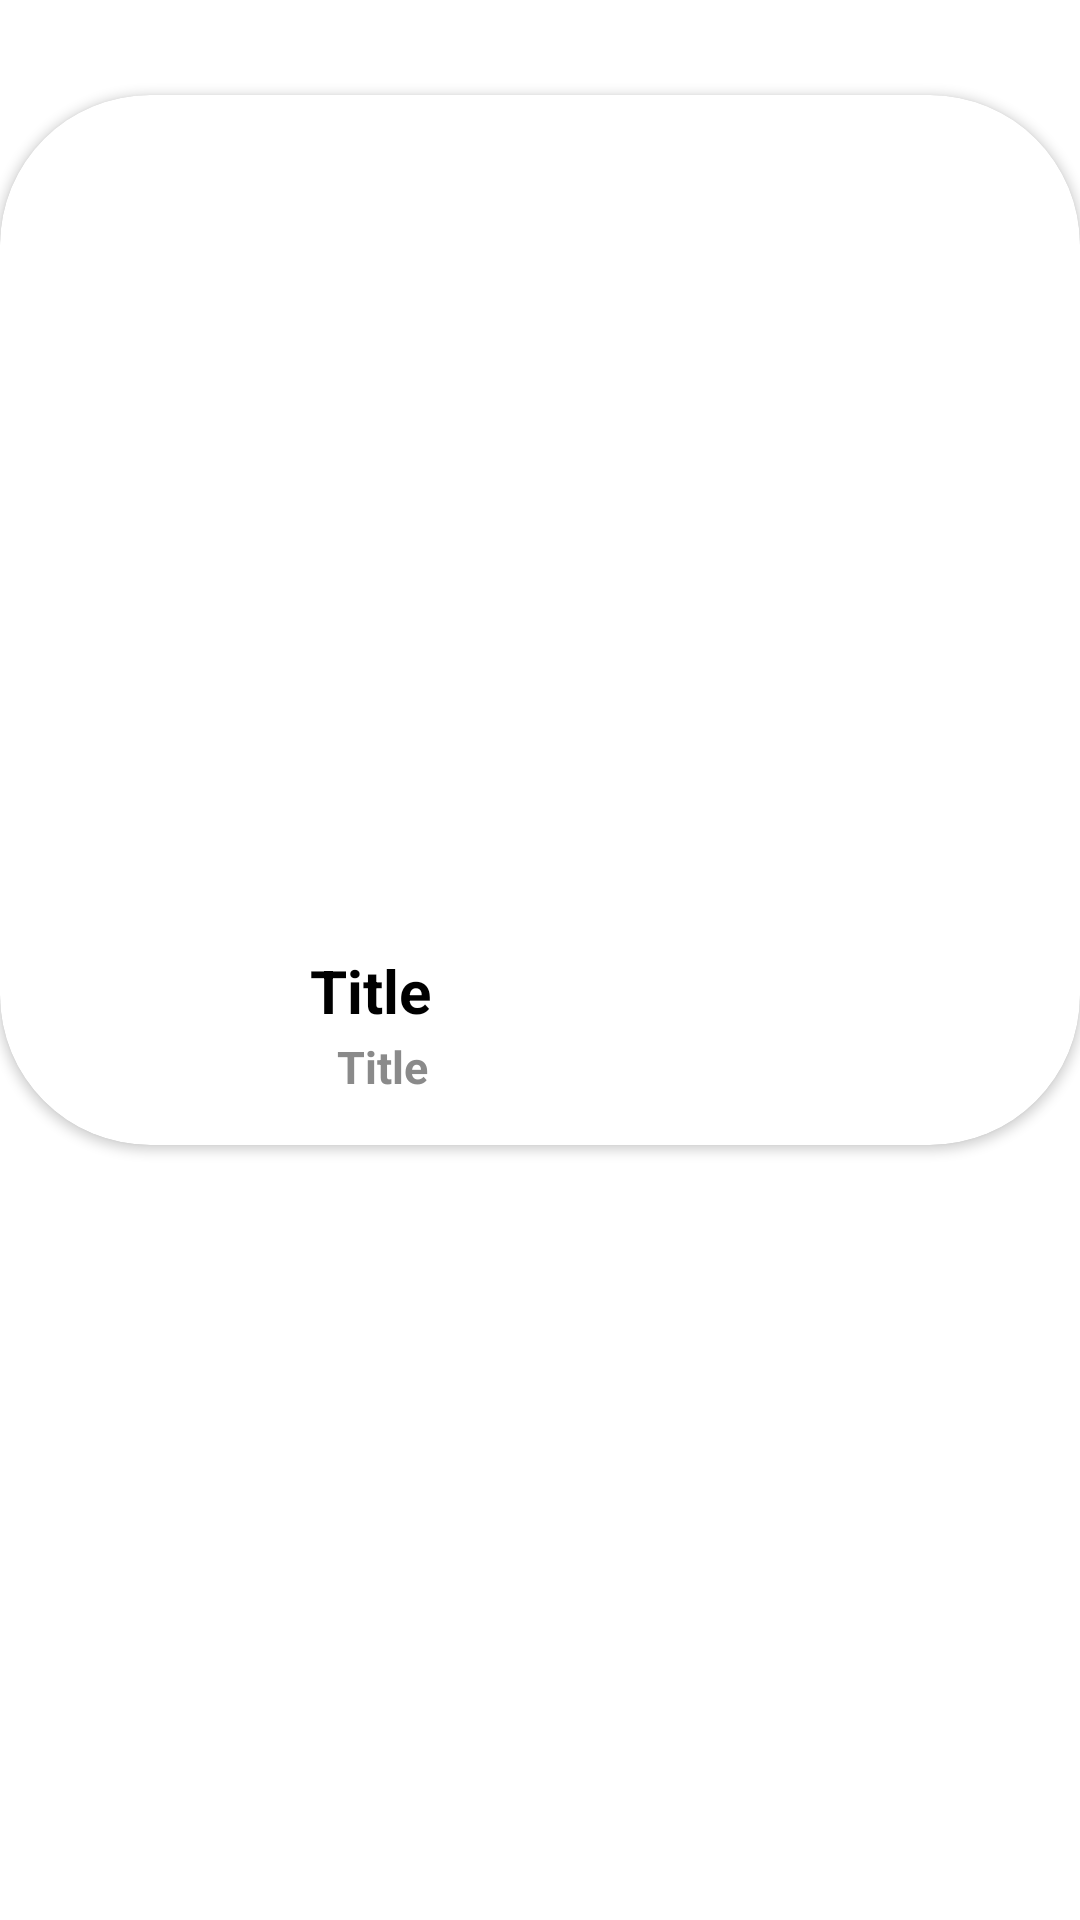

This screen was rendered from an Android layout file. Write that file and the resources it references.
<!-- AndroidManifest.xml: application theme Theme.DevBook -->
<!-- res/layout/home_video_list.xml -->
<?xml version="1.0" encoding="utf-8"?>
<androidx.constraintlayout.widget.ConstraintLayout xmlns:android="http://schemas.android.com/apk/res/android"
    xmlns:app="http://schemas.android.com/apk/res-auto"
    xmlns:tools="http://schemas.android.com/tools"
    android:layout_width="match_parent"
    android:layout_height="370dp">

    <androidx.cardview.widget.CardView
        android:layout_width="match_parent"
        android:layout_height="350dp"
        app:cardCornerRadius="50dp"
        app:layout_constraintBottom_toBottomOf="parent"
        app:layout_constraintEnd_toEndOf="parent"
        app:layout_constraintHorizontal_bias="0.0"
        app:layout_constraintStart_toStartOf="parent"
        app:layout_constraintTop_toTopOf="parent"
        app:layout_constraintVertical_bias="0.109" >

        <androidx.constraintlayout.widget.ConstraintLayout
            android:layout_width="match_parent"
            android:layout_height="match_parent">

            <ImageView
                android:id="@+id/imageView"
                android:layout_width="90dp"
                android:layout_height="72dp"
                app:layout_constraintBottom_toBottomOf="parent"
                app:layout_constraintEnd_toEndOf="parent"
                app:layout_constraintHorizontal_bias="0.049"
                app:layout_constraintStart_toStartOf="parent"
                app:srcCompat="@drawable/ic_profile_foreground" />

            <TextView
                android:id="@+id/Title"
                android:layout_width="wrap_content"
                android:layout_height="wrap_content"
                android:text="Title"
                android:textColor="#000000"
                android:textSize="20sp"
                android:textStyle="bold"
                app:layout_constraintBottom_toBottomOf="parent"
                app:layout_constraintEnd_toEndOf="parent"
                app:layout_constraintHorizontal_bias="0.0"
                app:layout_constraintStart_toEndOf="@+id/imageView"
                app:layout_constraintTop_toBottomOf="@+id/imageView2"
                app:layout_constraintVertical_bias="0.321" />

            <TextView
                android:id="@+id/title2"
                android:layout_width="wrap_content"
                android:layout_height="wrap_content"
                android:text="Title"
                android:textColor="#8A8A8A"
                android:textSize="15sp"
                android:textStyle="bold"
                app:layout_constraintBottom_toBottomOf="parent"
                app:layout_constraintEnd_toEndOf="parent"
                app:layout_constraintHorizontal_bias="0.04"
                app:layout_constraintStart_toEndOf="@+id/imageView"
                app:layout_constraintTop_toBottomOf="@+id/imageView2"
                app:layout_constraintVertical_bias="0.746" />

            <ImageView
                android:id="@+id/imageView2"
                android:layout_width="414dp"
                android:layout_height="264dp"
                app:layout_constraintBottom_toBottomOf="parent"
                app:layout_constraintEnd_toEndOf="parent"
                app:layout_constraintHorizontal_bias="0.666"
                app:layout_constraintStart_toStartOf="parent"
                app:layout_constraintTop_toTopOf="parent"
                app:layout_constraintVertical_bias="0.034"
                tools:srcCompat="@tools:sample/avatars" />
        </androidx.constraintlayout.widget.ConstraintLayout>
    </androidx.cardview.widget.CardView>
</androidx.constraintlayout.widget.ConstraintLayout>
<!-- resources referenced by this layout -->
<resources>
  <style name="Theme.DevBook" parent="Theme.MaterialComponents.DayNight.DarkActionBar">
          
          <item name="colorPrimary">@color/purple_500</item>
          <item name="colorPrimaryVariant">@color/purple_700</item>
          <item name="colorOnPrimary">@color/white</item>
          
          <item name="colorSecondary">@color/teal_200</item>
          <item name="colorSecondaryVariant">@color/teal_700</item>
          <item name="colorOnSecondary">@color/black</item>
          
          <item name="android:statusBarColor" tools:targetApi="l">?attr/colorPrimaryVariant</item>
          
      </style>
  <!-- not gathered from this repository: default colours our renderer supplied (Android Studio template values) -->
  <color name="purple_500">#FF6200EE</color>
  <color name="purple_700">#FF3700B3</color>
  <color name="teal_200">#FF03DAC5</color>
  <color name="teal_700">#FF018786</color>
  <color name="black">#FF000000</color>
  <color name="white">#FFFFFFFF</color>
</resources>
